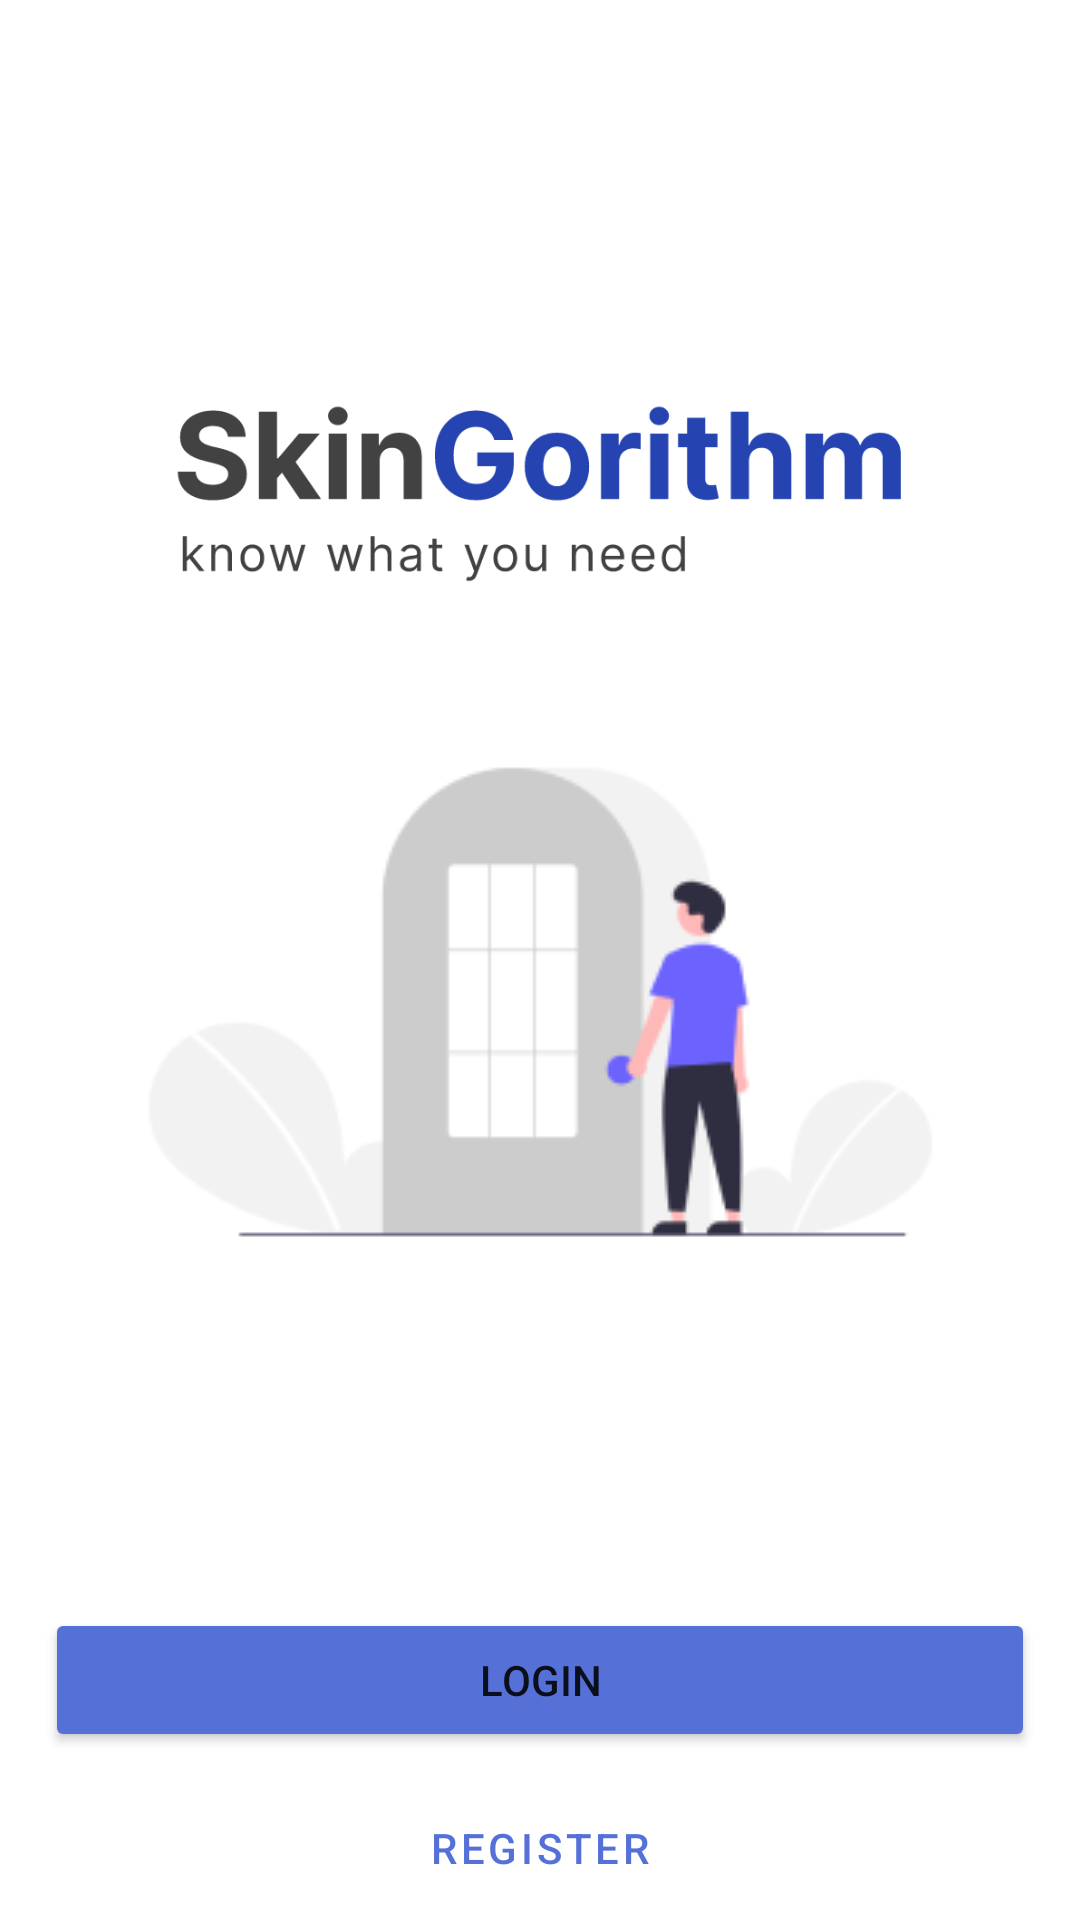

Reconstruct the res/layout file that produces this screen, plus the resources it refers to.
<!-- AndroidManifest.xml: application theme Theme.CapstoneGas -->
<!-- res/layout/activity_welcome.xml -->
<?xml version="1.0" encoding="utf-8"?>
<androidx.constraintlayout.widget.ConstraintLayout xmlns:android="http://schemas.android.com/apk/res/android"
    xmlns:app="http://schemas.android.com/apk/res-auto"
    xmlns:tools="http://schemas.android.com/tools"
    android:layout_width="match_parent"
    android:layout_height="match_parent"
    tools:context=".view.welcome.WelcomeActivity">

    <ImageView
        android:id="@+id/imageView3"
        android:layout_width="wrap_content"
        android:layout_height="wrap_content"
        android:layout_marginTop="232dp"
        app:layout_constraintEnd_toEndOf="parent"
        app:layout_constraintStart_toStartOf="parent"
        app:layout_constraintTop_toTopOf="parent"
        app:srcCompat="@drawable/art_welcome" />

    <Button
        android:id="@+id/welcomeLogin"
        android:layout_width="330dp"
        android:layout_height="48dp"
        android:layout_marginStart="15dp"
        android:layout_marginTop="100dp"
        android:layout_marginEnd="15dp"
        android:backgroundTint="@color/primary_blue"
        android:text="@string/login"
        android:textSize="14sp"
        app:layout_constraintEnd_toEndOf="parent"
        app:layout_constraintHorizontal_bias="0.509"
        app:layout_constraintStart_toStartOf="parent"
        app:layout_constraintTop_toBottomOf="@+id/imageView3" />

    <Button
        android:id="@+id/welcomeRegister"
        android:layout_width="330dp"
        android:layout_height="48dp"
        android:layout_marginTop="8dp"
        android:text="@string/register"
        android:textSize="14sp"
        style="?attr/materialButtonOutlinedStyle"
        android:textColor="@color/primary_blue"
        app:layout_constraintEnd_toEndOf="parent"
        app:layout_constraintStart_toStartOf="parent"
        app:layout_constraintTop_toBottomOf="@+id/welcomeLogin" />

    <ImageView
        android:id="@+id/imageView2"
        android:layout_width="wrap_content"
        android:layout_height="wrap_content"
        android:layout_marginBottom="16dp"
        app:layout_constraintBottom_toTopOf="@+id/imageView3"
        app:layout_constraintEnd_toEndOf="parent"
        app:layout_constraintStart_toStartOf="parent"
        app:layout_constraintTop_toTopOf="parent"
        app:layout_constraintVertical_bias="0.854"
        app:srcCompat="@drawable/ic_skingorithm_svg" />

</androidx.constraintlayout.widget.ConstraintLayout>
<!-- resources referenced by this layout -->
<resources>
  <color name="primary_blue">#5571D8</color>
  <!-- drawable art_welcome: png bitmap (drawable, 7562 bytes) -->
  <!-- drawable ic_skingorithm_svg: vector/xml drawable (drawable, 16084 chars, omitted) -->
  <string name="login">Login</string>
  <string name="register">Register</string>
  <style name="Theme.CapstoneGas" parent="Theme.MaterialComponents.DayNight.DarkActionBar">
          
          <item name="colorPrimary">@color/primary_blue</item>
          <item name="colorPrimaryVariant">@color/dark_blue</item>
          <item name="colorOnPrimary">@color/white</item>
          
          <item name="colorSecondary">@color/teal_200</item>
          <item name="colorSecondaryVariant">@color/teal_700</item>
          <item name="colorOnSecondary">@color/black</item>
          
          
          <item name="android:statusBarColor" tools:targetApi="l">?attr/colorPrimaryVariant</item>
          
      </style>
  <color name="dark_blue">#2544B1</color>
  <color name="white">#FFFFFFFF</color>
  <color name="teal_200">#FF03DAC5</color>
  <color name="teal_700">#FF018786</color>
  <color name="black">#424242</color>
</resources>
